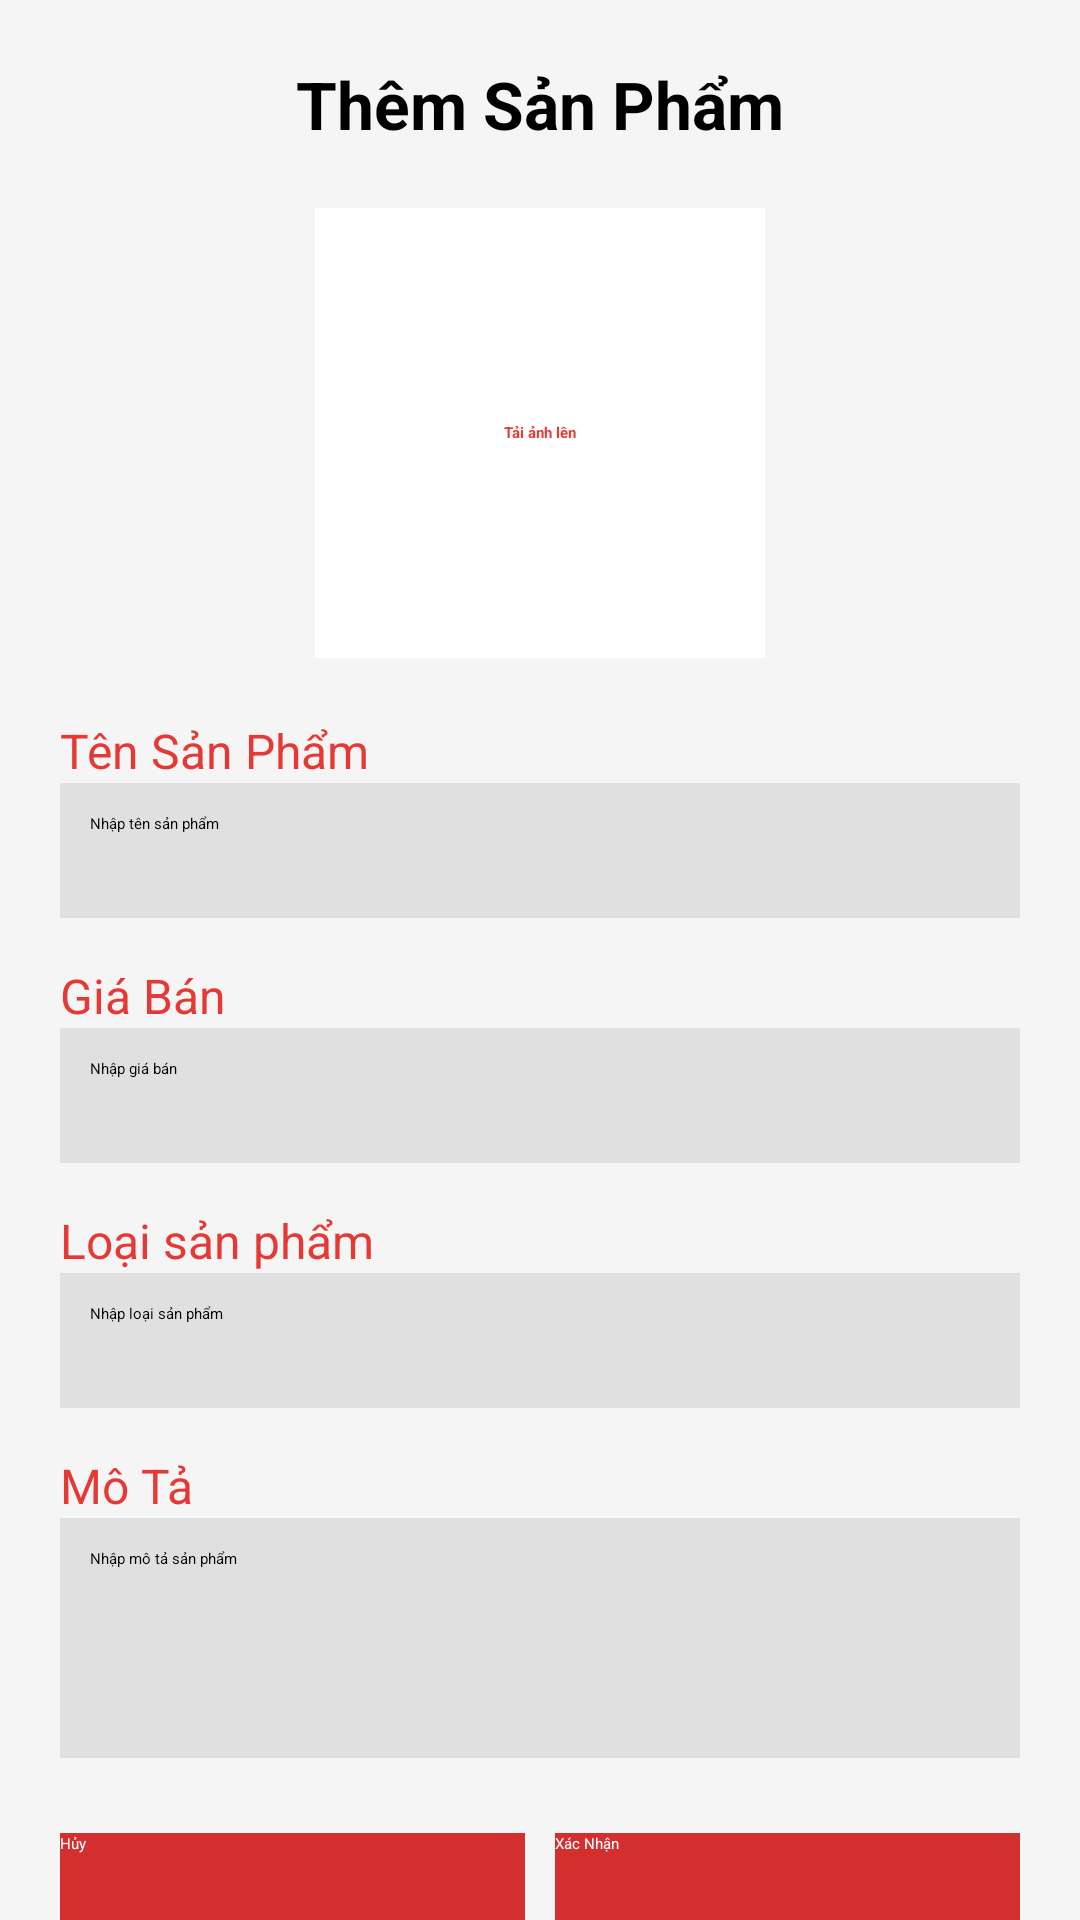

The Android layout XML behind this screen, and the referenced resources:
<!-- AndroidManifest.xml: application theme Theme.JavaTest -->
<!-- res/layout/fragment_add_product.xml -->
<?xml version="1.0" encoding="utf-8"?>
<ScrollView xmlns:android="http://schemas.android.com/apk/res/android"
    android:layout_width="match_parent"
    android:layout_height="match_parent"
    android:background="#F5F5F5">

    <LinearLayout
        android:layout_width="match_parent"
        android:layout_height="wrap_content"
        android:orientation="vertical"
        android:padding="20dp">

        
        <TextView
            android:layout_width="match_parent"
            android:layout_height="wrap_content"
            android:text="Thêm Sản Phẩm"
            android:textSize="22sp"
            android:textStyle="bold"
            android:textAlignment="center"
            android:textColor="#000"/>

        
        <LinearLayout
            android:layout_width="150dp"
            android:layout_height="150dp"
            android:layout_gravity="center"
            android:layout_marginTop="20dp"
            android:background="#FFFFFF"
            android:gravity="center"
            android:elevation="4dp">

            <TextView
                android:text="Tải ảnh lên"
                android:textColor="#E53935"
                android:textStyle="bold"
                android:layout_width="wrap_content"
                android:layout_height="wrap_content"/>
        </LinearLayout>

        
        <TextView
            android:text="Tên Sản Phẩm"
            android:textColor="#E53935"
            android:textSize="16sp"
            android:layout_marginTop="20dp"
            android:layout_width="wrap_content"
            android:layout_height="wrap_content"/>

        <EditText
            android:id="@+id/edtName"
            android:layout_width="match_parent"
            android:layout_height="45dp"
            android:background="#E0E0E0"
            android:padding="10dp"
            android:hint="Nhập tên sản phẩm"/>

        
        <TextView
            android:text="Giá Bán"
            android:textColor="#E53935"
            android:textSize="16sp"
            android:layout_marginTop="15dp"
            android:layout_width="wrap_content"
            android:layout_height="wrap_content"/>

        <EditText
            android:id="@+id/edtPrice"
            android:layout_width="match_parent"
            android:layout_height="45dp"
            android:background="#E0E0E0"
            android:padding="10dp"
            android:inputType="number"
            android:hint="Nhập giá bán"/>

        
        <TextView
            android:text="Loại sản phẩm"
            android:textColor="#E53935"
            android:textSize="16sp"
            android:layout_marginTop="15dp"
            android:layout_width="wrap_content"
            android:layout_height="wrap_content"/>

        <EditText
            android:id="@+id/edtCategory"
            android:layout_width="match_parent"
            android:layout_height="45dp"
            android:background="#E0E0E0"
            android:padding="10dp"
            android:hint="Nhập loại sản phẩm"/>

        
        <TextView
            android:text="Mô Tả"
            android:textColor="#E53935"
            android:textSize="16sp"
            android:layout_marginTop="15dp"
            android:layout_width="wrap_content"
            android:layout_height="wrap_content"/>

        <EditText
            android:id="@+id/edtDesc"
            android:layout_width="match_parent"
            android:layout_height="80dp"
            android:background="#E0E0E0"
            android:padding="10dp"
            android:hint="Nhập mô tả sản phẩm"/>

        
        <LinearLayout
            android:layout_width="match_parent"
            android:layout_height="wrap_content"
            android:orientation="horizontal"
            android:layout_marginTop="25dp"
            android:gravity="center">

            <Button
                android:id="@+id/btnCancel"
                android:layout_width="0dp"
                android:layout_weight="1"
                android:layout_height="45dp"
                android:text="Hủy"
                android:background="#D32F2F"
                android:textColor="#FFF"/>

            <Space
                android:layout_width="10dp"
                android:layout_height="wrap_content"/>

            <Button
                android:id="@+id/btnConfirm"
                android:layout_width="0dp"
                android:layout_weight="1"
                android:layout_height="45dp"
                android:text="Xác Nhận"
                android:background="#D32F2F"
                android:textColor="#FFF"/>
        </LinearLayout>

    </LinearLayout>
</ScrollView>
<!-- resources referenced by this layout -->
<resources>
  <style name="Theme.JavaTest" parent="Theme.MaterialComponents.DayNight.NoActionBar">
  
      
          
      </style>
</resources>
